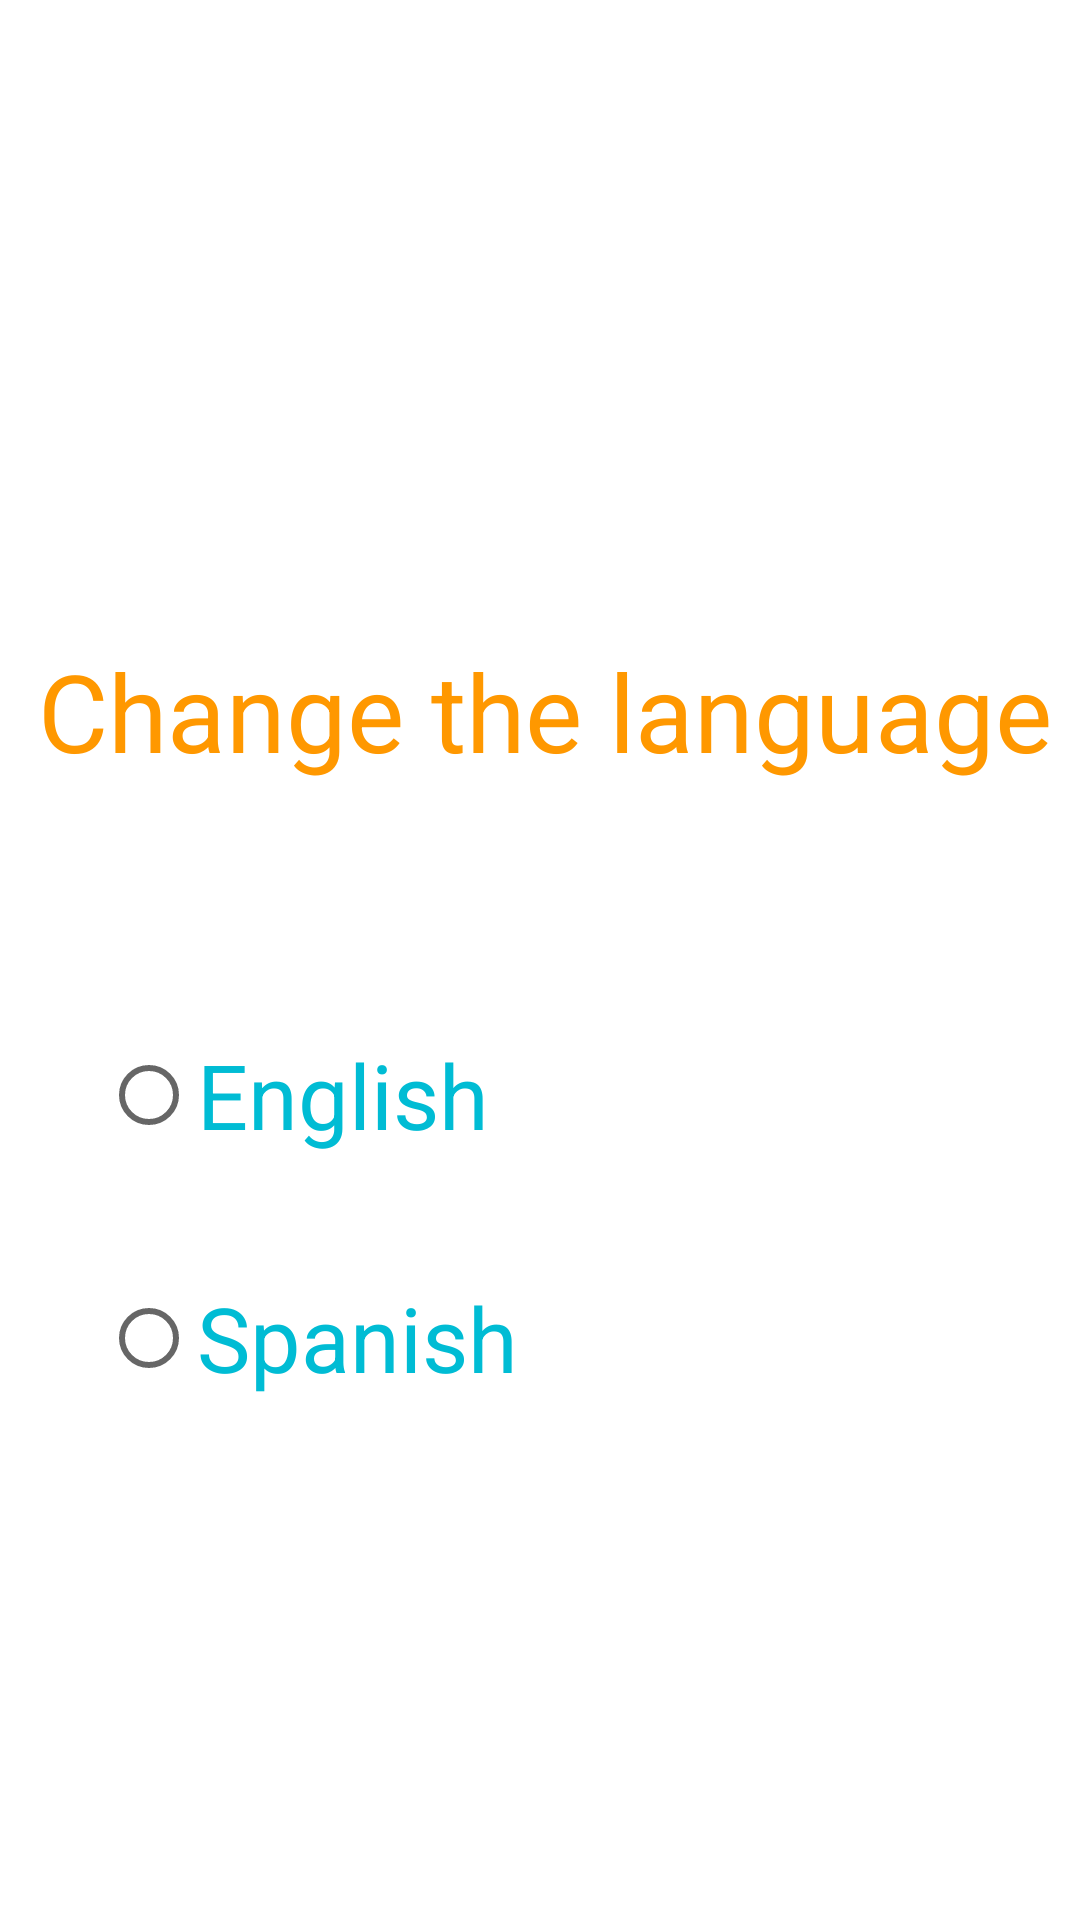

The Android layout XML behind this screen, and the referenced resources:
<!-- AndroidManifest.xml: application theme Theme.Instatram -->
<!-- res/layout/activity_language.xml -->
<?xml version="1.0" encoding="utf-8"?>
<androidx.constraintlayout.widget.ConstraintLayout xmlns:android="http://schemas.android.com/apk/res/android"
    xmlns:app="http://schemas.android.com/apk/res-auto"
    xmlns:tools="http://schemas.android.com/tools"
    android:layout_width="match_parent"
    android:layout_height="match_parent"
    tools:context=".Language">

    <TextView
        android:id="@+id/textView2"
        android:layout_width="370dp"
        android:layout_height="122dp"
        android:layout_marginTop="176dp"
        android:gravity="center"
        android:text="@string/language"
        android:textColor="#FF9800"
        android:textSize="36sp"
        app:layout_constraintEnd_toEndOf="parent"
        app:layout_constraintHorizontal_bias="0.39"
        app:layout_constraintStart_toStartOf="parent"
        app:layout_constraintTop_toTopOf="parent" />

    <RadioButton
        android:id="@+id/radioButton"
        android:layout_width="241dp"
        android:layout_height="54dp"
        android:layout_marginTop="40dp"
        android:onClick="english"
        android:text="@string/english"
        android:textColor="#00BCD4"
        android:textSize="30sp"
        app:layout_constraintEnd_toEndOf="parent"
        app:layout_constraintHorizontal_bias="0.282"
        app:layout_constraintStart_toStartOf="parent"
        app:layout_constraintTop_toBottomOf="@+id/textView2"
        tools:ignore="MissingConstraints" />

    <RadioButton
        android:id="@+id/radioButton1"
        android:layout_width="241dp"
        android:layout_height="48dp"
        android:layout_marginTop="16dp"
        android:layout_marginBottom="16dp"
        android:onClick="spanish"
        android:text="@string/spanish"
        android:textColor="#00BCD4"
        android:textSize="30sp"
        app:layout_constraintBottom_toBottomOf="parent"
        app:layout_constraintEnd_toEndOf="parent"
        app:layout_constraintHorizontal_bias="0.282"
        app:layout_constraintStart_toStartOf="parent"
        app:layout_constraintTop_toBottomOf="@+id/radioButton"
        app:layout_constraintVertical_bias="0.084"
        tools:ignore="MissingConstraints" />

</androidx.constraintlayout.widget.ConstraintLayout>
<!-- resources referenced by this layout -->
<resources>
  <string name="english">English</string>
  <string name="language">Change the language</string>
  <string name="spanish">Spanish</string>
  <style name="Theme.Instatram" parent="Theme.MaterialComponents.DayNight.DarkActionBar">
          
          <item name="colorPrimary">@color/purple_500</item>
          <item name="colorPrimaryVariant">@color/purple_700</item>
          <item name="colorOnPrimary">@color/white</item>
          
          <item name="colorSecondary">@color/teal_200</item>
          <item name="colorSecondaryVariant">@color/teal_700</item>
          <item name="colorOnSecondary">@color/black</item>
          
          <item name="android:statusBarColor" tools:targetApi="l">?attr/colorPrimaryVariant</item>
          
      </style>
  <!-- not gathered from this repository: default colours our renderer supplied (Android Studio template values) -->
  <color name="purple_500">#FF6200EE</color>
  <color name="purple_700">#FF3700B3</color>
  <color name="teal_200">#FF03DAC5</color>
  <color name="teal_700">#FF018786</color>
  <color name="black">#FF000000</color>
  <color name="white">#FFFFFFFF</color>
</resources>
